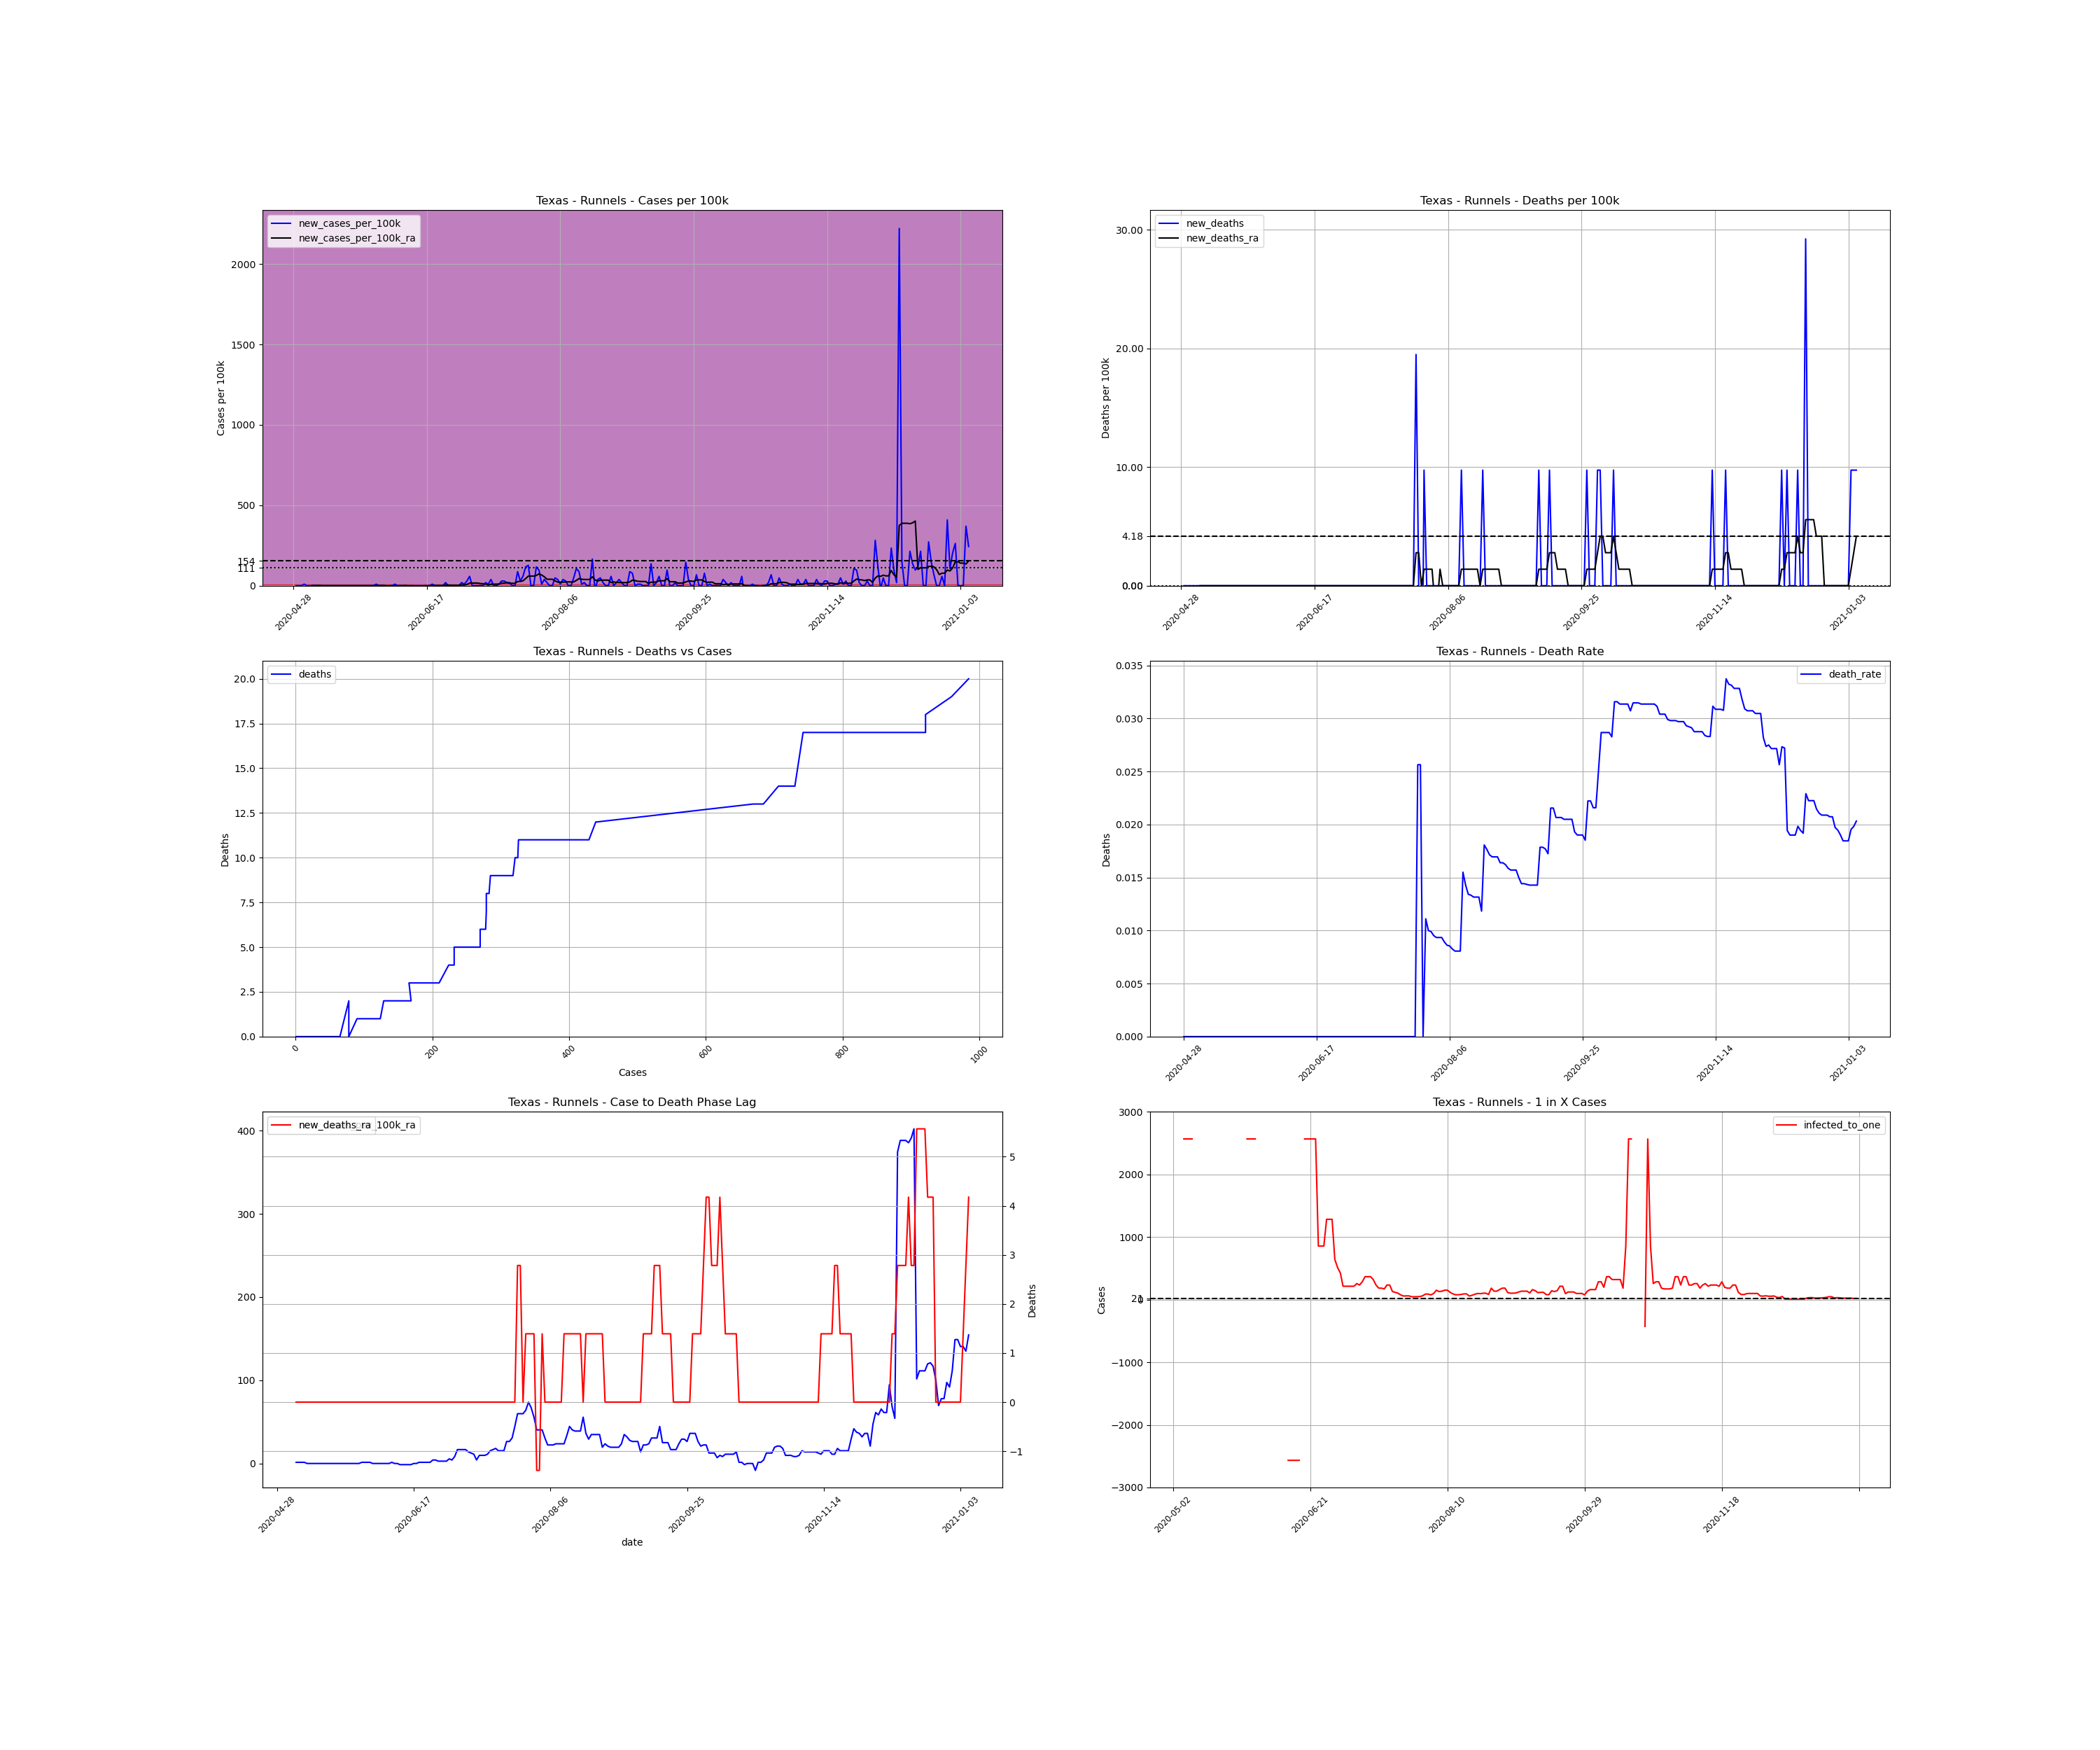

Source data for this figure (header and first rows):
, date, county, state, fips, cases, deaths, COUNTY, STNAME, CTYNAME, POPESTIMATE2019, cases_per_100k, deaths_per_100k, death_rate, new_cases, new_cases_per_100k, new_deaths, new_cases_per_100k_ra, new_deaths_ra, active_cases, infected_to_one
807530, 2020-04-28, Runnels, Texas, 48399, 1, 0.0, 399, Texas, Runnels, 10264, 9.743, 0.0, 0.0, , , , , , , 
807531, 2020-04-29, Runnels, Texas, 48399, 1, 0.0, 399, Texas, Runnels, 10264, 9.743, 0.0, 0.0, 0.0, 0.0, 0.0, , , , 
807532, 2020-04-30, Runnels, Texas, 48399, 1, 0.0, 399, Texas, Runnels, 10264, 9.743, 0.0, 0.0, 0.0, 0.0, 0.0, , , , 
807533, 2020-05-01, Runnels, Texas, 48399, 1, 0.0, 399, Texas, Runnels, 10264, 9.743, 0.0, 0.0, 0.0, 0.0, 0.0, , , , 
807534, 2020-05-02, Runnels, Texas, 48399, 2, 0.0, 399, Texas, Runnels, 10264, 19.49, 0.0, 0.0, 1.0, 9.743, 0.0, , , , 
807535, 2020-05-03, Runnels, Texas, 48399, 2, 0.0, 399, Texas, Runnels, 10264, 19.49, 0.0, 0.0, 0.0, 0.0, 0.0, , , , 
807536, 2020-05-04, Runnels, Texas, 48399, 2, 0.0, 399, Texas, Runnels, 10264, 19.49, 0.0, 0.0, 0.0, 0.0, 0.0, , , , 
807537, 2020-05-05, Runnels, Texas, 48399, 2, 0.0, 399, Texas, Runnels, 10264, 19.49, 0.0, 0.0, 0.0, 0.0, 0.0, 1.392, 0.0, , 
807538, 2020-05-06, Runnels, Texas, 48399, 2, 0.0, 399, Texas, Runnels, 10264, 19.49, 0.0, 0.0, 0.0, 0.0, 0.0, 1.392, 0.0, 1.0, 2566
807539, 2020-05-07, Runnels, Texas, 48399, 2, 0.0, 399, Texas, Runnels, 10264, 19.49, 0.0, 0.0, 0.0, 0.0, 0.0, 1.392, 0.0, 1.0, 2566
807540, 2020-05-08, Runnels, Texas, 48399, 2, 0.0, 399, Texas, Runnels, 10264, 19.49, 0.0, 0.0, 0.0, 0.0, 0.0, 1.392, 0.0, 1.0, 2566
807541, 2020-05-09, Runnels, Texas, 48399, 2, 0.0, 399, Texas, Runnels, 10264, 19.49, 0.0, 0.0, 0.0, 0.0, 0.0, 0.0, 0.0, 1.0, 2566
807542, 2020-05-10, Runnels, Texas, 48399, 2, 0.0, 399, Texas, Runnels, 10264, 19.49, 0.0, 0.0, 0.0, 0.0, 0.0, 0.0, 0.0, 0.0, inf
807543, 2020-05-11, Runnels, Texas, 48399, 2, 0.0, 399, Texas, Runnels, 10264, 19.49, 0.0, 0.0, 0.0, 0.0, 0.0, 0.0, 0.0, 0.0, inf
807544, 2020-05-12, Runnels, Texas, 48399, 2, 0.0, 399, Texas, Runnels, 10264, 19.49, 0.0, 0.0, 0.0, 0.0, 0.0, 0.0, 0.0, 0.0, inf
807545, 2020-05-13, Runnels, Texas, 48399, 2, 0.0, 399, Texas, Runnels, 10264, 19.49, 0.0, 0.0, 0.0, 0.0, 0.0, 0.0, 0.0, 0.0, inf
807546, 2020-05-14, Runnels, Texas, 48399, 2, 0.0, 399, Texas, Runnels, 10264, 19.49, 0.0, 0.0, 0.0, 0.0, 0.0, 0.0, 0.0, 0.0, inf
807547, 2020-05-15, Runnels, Texas, 48399, 2, 0.0, 399, Texas, Runnels, 10264, 19.49, 0.0, 0.0, 0.0, 0.0, 0.0, 0.0, 0.0, 0.0, inf
807548, 2020-05-16, Runnels, Texas, 48399, 2, 0.0, 399, Texas, Runnels, 10264, 19.49, 0.0, 0.0, 0.0, 0.0, 0.0, 0.0, 0.0, 0.0, inf
807549, 2020-05-17, Runnels, Texas, 48399, 2, 0.0, 399, Texas, Runnels, 10264, 19.49, 0.0, 0.0, 0.0, 0.0, 0.0, 0.0, 0.0, 0.0, inf
807550, 2020-05-18, Runnels, Texas, 48399, 2, 0.0, 399, Texas, Runnels, 10264, 19.49, 0.0, 0.0, 0.0, 0.0, 0.0, 0.0, 0.0, 0.0, inf
807551, 2020-05-19, Runnels, Texas, 48399, 2, 0.0, 399, Texas, Runnels, 10264, 19.49, 0.0, 0.0, 0.0, 0.0, 0.0, 0.0, 0.0, 0.0, inf
807552, 2020-05-20, Runnels, Texas, 48399, 2, 0.0, 399, Texas, Runnels, 10264, 19.49, 0.0, 0.0, 0.0, 0.0, 0.0, 0.0, 0.0, 0.0, inf
807553, 2020-05-21, Runnels, Texas, 48399, 2, 0.0, 399, Texas, Runnels, 10264, 19.49, 0.0, 0.0, 0.0, 0.0, 0.0, 0.0, 0.0, 0.0, inf
807554, 2020-05-22, Runnels, Texas, 48399, 2, 0.0, 399, Texas, Runnels, 10264, 19.49, 0.0, 0.0, 0.0, 0.0, 0.0, 0.0, 0.0, 0.0, inf
807555, 2020-05-23, Runnels, Texas, 48399, 2, 0.0, 399, Texas, Runnels, 10264, 19.49, 0.0, 0.0, 0.0, 0.0, 0.0, 0.0, 0.0, 0.0, inf
807556, 2020-05-24, Runnels, Texas, 48399, 2, 0.0, 399, Texas, Runnels, 10264, 19.49, 0.0, 0.0, 0.0, 0.0, 0.0, 0.0, 0.0, 0.0, inf
807557, 2020-05-25, Runnels, Texas, 48399, 2, 0.0, 399, Texas, Runnels, 10264, 19.49, 0.0, 0.0, 0.0, 0.0, 0.0, 0.0, 0.0, 0.0, inf
807558, 2020-05-26, Runnels, Texas, 48399, 2, 0.0, 399, Texas, Runnels, 10264, 19.49, 0.0, 0.0, 0.0, 0.0, 0.0, 0.0, 0.0, 0.0, inf
807559, 2020-05-27, Runnels, Texas, 48399, 2, 0.0, 399, Texas, Runnels, 10264, 19.49, 0.0, 0.0, 0.0, 0.0, 0.0, 0.0, 0.0, 0.0, inf
807560, 2020-05-28, Runnels, Texas, 48399, 2, 0.0, 399, Texas, Runnels, 10264, 19.49, 0.0, 0.0, 0.0, 0.0, 0.0, 0.0, 0.0, 0.0, inf
807561, 2020-05-29, Runnels, Texas, 48399, 3, 0.0, 399, Texas, Runnels, 10264, 29.23, 0.0, 0.0, 1.0, 9.743, 0.0, 1.392, 0.0, 1.0, 2566
807562, 2020-05-30, Runnels, Texas, 48399, 3, 0.0, 399, Texas, Runnels, 10264, 29.23, 0.0, 0.0, 0.0, 0.0, 0.0, 1.392, 0.0, 1.0, 2566
807563, 2020-05-31, Runnels, Texas, 48399, 3, 0.0, 399, Texas, Runnels, 10264, 29.23, 0.0, 0.0, 0.0, 0.0, 0.0, 1.392, 0.0, 1.0, 2566
807564, 2020-06-01, Runnels, Texas, 48399, 3, 0.0, 399, Texas, Runnels, 10264, 29.23, 0.0, 0.0, 0.0, 0.0, 0.0, 1.392, 0.0, 1.0, 2566
807565, 2020-06-02, Runnels, Texas, 48399, 2, 0.0, 399, Texas, Runnels, 10264, 19.49, 0.0, 0.0, -1.0, -9.743, 0.0, 0.0, 0.0, 0.0, inf
807566, 2020-06-03, Runnels, Texas, 48399, 2, 0.0, 399, Texas, Runnels, 10264, 19.49, 0.0, 0.0, 0.0, 0.0, 0.0, 0.0, 0.0, 0.0, inf
807567, 2020-06-04, Runnels, Texas, 48399, 2, 0.0, 399, Texas, Runnels, 10264, 19.49, 0.0, 0.0, 0.0, 0.0, 0.0, 0.0, 0.0, 0.0, inf
807568, 2020-06-05, Runnels, Texas, 48399, 3, 0.0, 399, Texas, Runnels, 10264, 29.23, 0.0, 0.0, 1.0, 9.743, 0.0, 0.0, 0.0, 1.0, 2566
807569, 2020-06-06, Runnels, Texas, 48399, 3, 0.0, 399, Texas, Runnels, 10264, 29.23, 0.0, 0.0, 0.0, 0.0, 0.0, 0.0, 0.0, 0.0, inf
807570, 2020-06-07, Runnels, Texas, 48399, 3, 0.0, 399, Texas, Runnels, 10264, 29.23, 0.0, 0.0, 0.0, 0.0, 0.0, 0.0, 0.0, 0.0, inf
807571, 2020-06-08, Runnels, Texas, 48399, 3, 0.0, 399, Texas, Runnels, 10264, 29.23, 0.0, 0.0, 0.0, 0.0, 0.0, 0.0, 0.0, 0.0, inf
807572, 2020-06-09, Runnels, Texas, 48399, 3, 0.0, 399, Texas, Runnels, 10264, 29.23, 0.0, 0.0, 0.0, 0.0, 0.0, 1.392, 0.0, 0.0, inf
807573, 2020-06-10, Runnels, Texas, 48399, 2, 0.0, 399, Texas, Runnels, 10264, 19.49, 0.0, 0.0, -1.0, -9.743, 0.0, 0.0, 0.0, 0.0, inf
807574, 2020-06-11, Runnels, Texas, 48399, 2, 0.0, 399, Texas, Runnels, 10264, 19.49, 0.0, 0.0, 0.0, 0.0, 0.0, 0.0, 0.0, 0.0, inf
807575, 2020-06-12, Runnels, Texas, 48399, 2, 0.0, 399, Texas, Runnels, 10264, 19.49, 0.0, 0.0, 0.0, 0.0, 0.0, -1.392, 0.0, 0.0, inf
807576, 2020-06-13, Runnels, Texas, 48399, 2, 0.0, 399, Texas, Runnels, 10264, 19.49, 0.0, 0.0, 0.0, 0.0, 0.0, -1.392, 0.0, -1.0, -2566
807577, 2020-06-14, Runnels, Texas, 48399, 2, 0.0, 399, Texas, Runnels, 10264, 19.49, 0.0, 0.0, 0.0, 0.0, 0.0, -1.392, 0.0, -1.0, -2566
807578, 2020-06-15, Runnels, Texas, 48399, 2, 0.0, 399, Texas, Runnels, 10264, 19.49, 0.0, 0.0, 0.0, 0.0, 0.0, -1.392, 0.0, -1.0, -2566
807579, 2020-06-16, Runnels, Texas, 48399, 2, 0.0, 399, Texas, Runnels, 10264, 19.49, 0.0, 0.0, 0.0, 0.0, 0.0, -1.392, 0.0, -1.0, -2566
807580, 2020-06-17, Runnels, Texas, 48399, 2, 0.0, 399, Texas, Runnels, 10264, 19.49, 0.0, 0.0, 0.0, 0.0, 0.0, 0.0, 0.0, -1.0, -2566
807581, 2020-06-18, Runnels, Texas, 48399, 2, 0.0, 399, Texas, Runnels, 10264, 19.49, 0.0, 0.0, 0.0, 0.0, 0.0, 0.0, 0.0, 0.0, inf
807582, 2020-06-19, Runnels, Texas, 48399, 3, 0.0, 399, Texas, Runnels, 10264, 29.23, 0.0, 0.0, 1.0, 9.743, 0.0, 1.392, 0.0, 1.0, 2566
807583, 2020-06-20, Runnels, Texas, 48399, 3, 0.0, 399, Texas, Runnels, 10264, 29.23, 0.0, 0.0, 0.0, 0.0, 0.0, 1.392, 0.0, 1.0, 2566
807584, 2020-06-21, Runnels, Texas, 48399, 3, 0.0, 399, Texas, Runnels, 10264, 29.23, 0.0, 0.0, 0.0, 0.0, 0.0, 1.392, 0.0, 1.0, 2566
807585, 2020-06-22, Runnels, Texas, 48399, 3, 0.0, 399, Texas, Runnels, 10264, 29.23, 0.0, 0.0, 0.0, 0.0, 0.0, 1.392, 0.0, 1.0, 2566
807586, 2020-06-23, Runnels, Texas, 48399, 3, 0.0, 399, Texas, Runnels, 10264, 29.23, 0.0, 0.0, 0.0, 0.0, 0.0, 1.392, 0.0, 1.0, 2566
807587, 2020-06-24, Runnels, Texas, 48399, 5, 0.0, 399, Texas, Runnels, 10264, 48.71, 0.0, 0.0, 2.0, 19.49, 0.0, 4.175, 0.0, 3.0, 855.3
807588, 2020-06-25, Runnels, Texas, 48399, 5, 0.0, 399, Texas, Runnels, 10264, 48.71, 0.0, 0.0, 0.0, 0.0, 0.0, 4.175, 0.0, 3.0, 855.3
807589, 2020-06-26, Runnels, Texas, 48399, 5, 0.0, 399, Texas, Runnels, 10264, 48.71, 0.0, 0.0, 0.0, 0.0, 0.0, 2.784, 0.0, 3.0, 855.3
... 194 more rows
